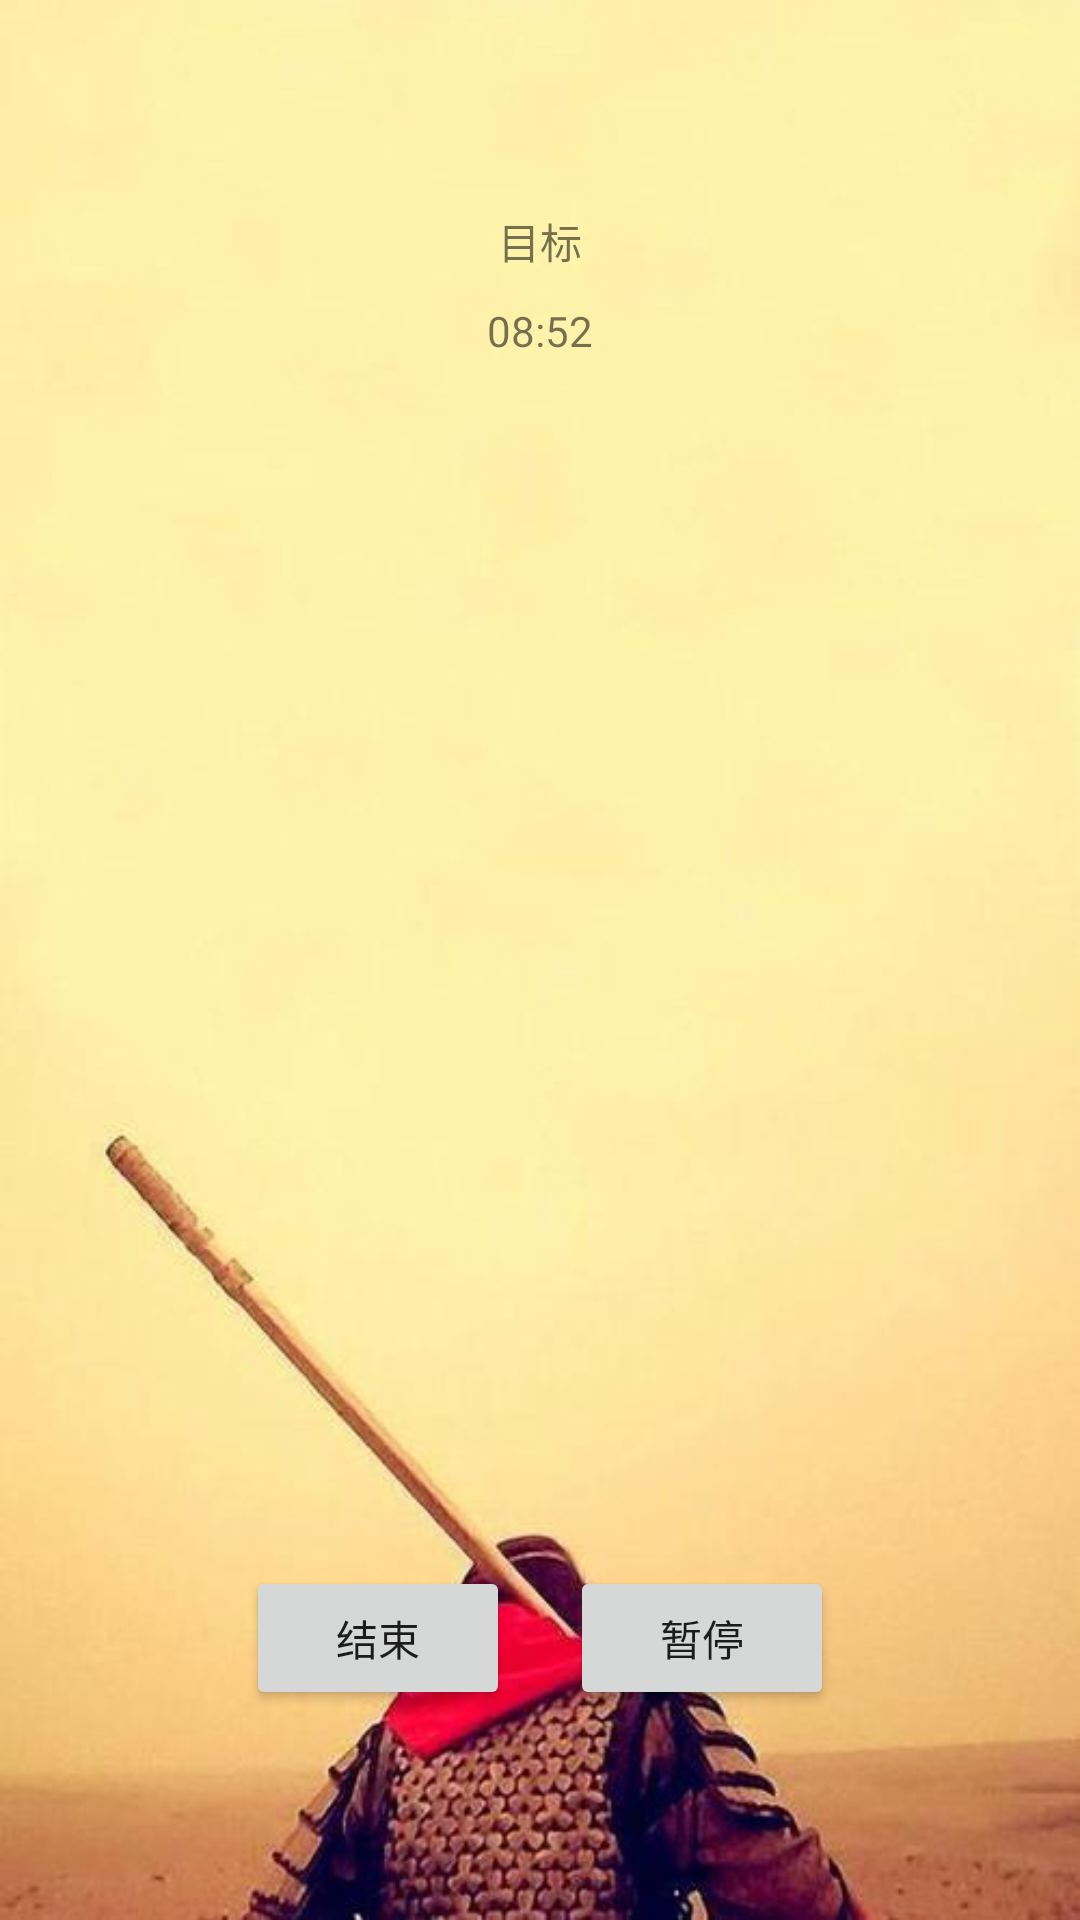

Android layout source for this screen:
<!-- AndroidManifest.xml: application theme AppTheme -->
<!-- res/layout/activity_study_model_start.xml -->
<?xml version="1.0" encoding="utf-8"?>

<RelativeLayout xmlns:android="http://schemas.android.com/apk/res/android"
    xmlns:app="http://schemas.android.com/apk/res-auto"
    xmlns:tools="http://schemas.android.com/tools"
    android:layout_width="match_parent"
    android:layout_height="match_parent"
    android:background="@drawable/login_back"
    tools:context=".index.study.model.studyModelActivityStart">

    <TextView
        android:id="@+id/study_model_startTargetContent"
        android:layout_width="wrap_content"
        android:layout_height="wrap_content"
        android:layout_centerHorizontal="true"
        android:layout_marginTop="70dp"
        android:layout_marginBottom="10dp"
        android:text="目标"/>
    <LinearLayout
        android:layout_width="match_parent"
        android:layout_height="wrap_content"
        android:orientation="horizontal"
        android:gravity="center_horizontal"
        android:layout_below="@id/study_model_startTargetContent">
        <TextView
            android:id="@+id/study_model_startTimeMinuteContent"
            android:layout_width="wrap_content"
            android:layout_height="wrap_content"
            android:text="08"/>
        <TextView
            android:layout_width="wrap_content"
            android:layout_height="wrap_content"
            android:text=":"/>
        <TextView
            android:id="@+id/study_model_startTimeSecondContent"
            android:layout_width="wrap_content"
            android:layout_height="wrap_content"
            android:text="52"/>
    </LinearLayout>

    <LinearLayout
        android:layout_width="match_parent"
        android:layout_height="wrap_content"
        android:orientation="horizontal"
        android:layout_alignParentBottom="true"
        android:layout_marginBottom="70dp"
        android:gravity="center_horizontal">

        <Button
            android:id="@+id/study_model_endButtn"
            android:layout_width="wrap_content"
            android:layout_height="wrap_content"
            android:layout_marginRight="10dp"
            android:text="结束"/>
        <Button
            android:id="@+id/study_model_continueOrPausingButton"
            android:layout_width="wrap_content"
            android:layout_height="wrap_content"
            android:layout_marginLeft="10dp"
            android:text="暂停"/>
    </LinearLayout>


</RelativeLayout>
<!-- resources referenced by this layout -->
<resources>
  <!-- drawable login_back: jpg bitmap (drawable, 20178 bytes) -->
  <style name="AppTheme" parent="Theme.AppCompat.Light.NoActionBar">
          
          <item name="colorPrimary">@color/colorPrimary</item>
          <item name="colorPrimaryDark">@color/colorPrimaryDark</item>
          <item name="colorAccent">@color/colorAccent</item>
          <item name="android:windowTranslucentStatus">true</item>
  
  
      </style>
  <color name="colorPrimary">#6200EE</color>
  <color name="colorPrimaryDark">#3700B3</color>
  <color name="colorAccent">#03DAC5</color>
</resources>
